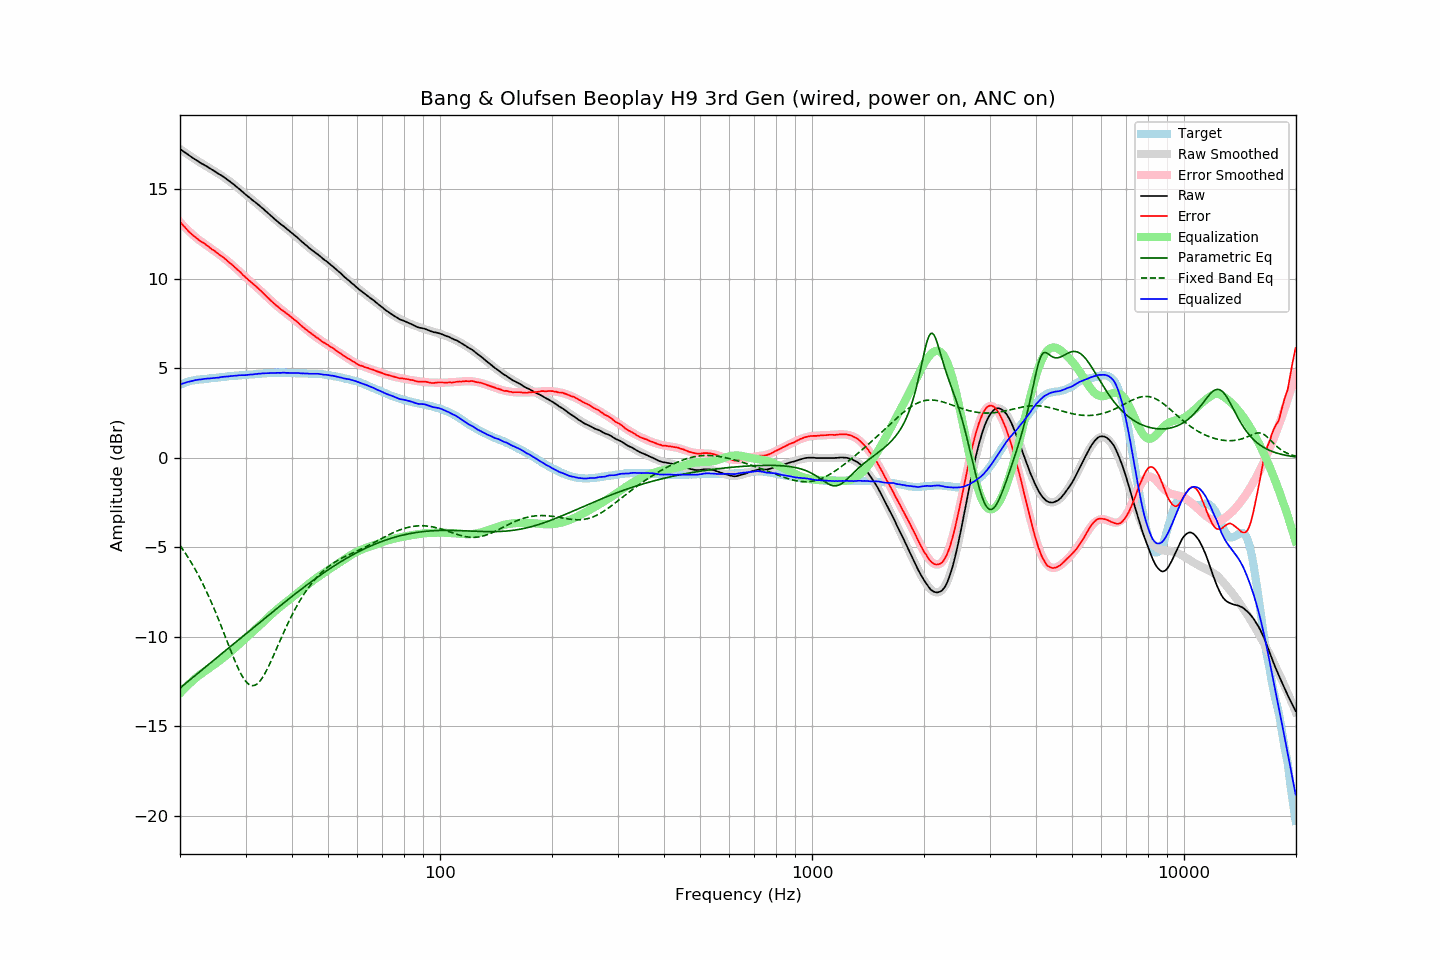

The table this chart was drawn from, first rows:
frequency, raw, error, smoothed, error_smoothed, equalization, parametric_eq, fixed_band_eq, equalized_raw, equalized_smoothed, target
20.00, 17.24, 13.18, 17.23, 13.15, -13.15, -12.86, -4.90, 4.09, 4.09, 4.06
20.20, 17.17, 13.07, 17.17, 13.05, -13.05, -12.78, -5.02, 4.12, 4.12, 4.10
20.40, 17.10, 12.96, 17.10, 12.96, -12.96, -12.71, -5.15, 4.14, 4.15, 4.14
20.61, 17.04, 12.87, 17.04, 12.86, -12.86, -12.63, -5.29, 4.18, 4.18, 4.17
20.81, 16.98, 12.77, 16.98, 12.77, -12.77, -12.56, -5.42, 4.20, 4.20, 4.21
21.02, 16.92, 12.67, 16.92, 12.69, -12.69, -12.49, -5.56, 4.23, 4.23, 4.25
21.23, 16.85, 12.58, 16.86, 12.60, -12.60, -12.41, -5.71, 4.25, 4.25, 4.27
21.44, 16.79, 12.50, 16.79, 12.52, -12.52, -12.34, -5.85, 4.27, 4.28, 4.29
21.66, 16.73, 12.42, 16.74, 12.44, -12.44, -12.26, -6.01, 4.29, 4.30, 4.31
21.87, 16.67, 12.35, 16.68, 12.36, -12.36, -12.19, -6.16, 4.31, 4.32, 4.32
22.09, 16.62, 12.28, 16.62, 12.28, -12.28, -12.11, -6.32, 4.34, 4.34, 4.34
22.31, 16.56, 12.21, 16.56, 12.21, -12.21, -12.04, -6.49, 4.35, 4.35, 4.35
22.54, 16.50, 12.14, 16.51, 12.14, -12.14, -11.97, -6.66, 4.36, 4.36, 4.36
22.76, 16.44, 12.07, 16.45, 12.08, -12.08, -11.89, -6.83, 4.36, 4.37, 4.37
22.99, 16.39, 12.02, 16.40, 12.01, -12.01, -11.82, -7.01, 4.38, 4.38, 4.37
23.22, 16.35, 11.97, 16.34, 11.95, -11.95, -11.74, -7.19, 4.40, 4.39, 4.38
23.45, 16.29, 11.90, 16.29, 11.89, -11.89, -11.67, -7.38, 4.40, 4.40, 4.39
23.69, 16.24, 11.84, 16.23, 11.82, -11.82, -11.60, -7.57, 4.42, 4.41, 4.40
23.92, 16.18, 11.77, 16.18, 11.76, -11.76, -11.52, -7.76, 4.42, 4.42, 4.41
24.16, 16.13, 11.70, 16.13, 11.70, -11.70, -11.45, -7.97, 4.43, 4.43, 4.43
24.40, 16.07, 11.62, 16.07, 11.64, -11.64, -11.38, -8.17, 4.43, 4.44, 4.45
24.65, 16.02, 11.58, 16.02, 11.57, -11.57, -11.30, -8.38, 4.45, 4.45, 4.44
24.89, 15.96, 11.51, 15.96, 11.51, -11.51, -11.23, -8.59, 4.45, 4.46, 4.45
25.14, 15.90, 11.44, 15.91, 11.44, -11.44, -11.15, -8.81, 4.46, 4.47, 4.46
25.39, 15.84, 11.37, 15.85, 11.37, -11.37, -11.08, -9.03, 4.47, 4.48, 4.47
25.65, 15.79, 11.30, 15.79, 11.30, -11.30, -11.01, -9.26, 4.49, 4.49, 4.49
25.91, 15.74, 11.25, 15.73, 11.23, -11.23, -10.93, -9.48, 4.51, 4.50, 4.49
26.16, 15.68, 11.18, 15.67, 11.16, -11.16, -10.86, -9.71, 4.52, 4.51, 4.50
26.43, 15.61, 11.10, 15.61, 11.09, -11.09, -10.79, -9.95, 4.52, 4.52, 4.51
26.69, 15.55, 11.03, 15.55, 11.02, -11.02, -10.71, -10.18, 4.53, 4.52, 4.52
26.96, 15.48, 10.94, 15.48, 10.95, -10.95, -10.64, -10.41, 4.53, 4.53, 4.54
27.23, 15.42, 10.87, 15.42, 10.87, -10.87, -10.57, -10.64, 4.55, 4.54, 4.55
27.50, 15.35, 10.80, 15.35, 10.79, -10.79, -10.49, -10.87, 4.56, 4.55, 4.55
27.77, 15.28, 10.73, 15.28, 10.72, -10.72, -10.42, -11.09, 4.56, 4.56, 4.55
28.05, 15.21, 10.64, 15.21, 10.64, -10.64, -10.35, -11.31, 4.57, 4.57, 4.57
28.33, 15.13, 10.56, 15.13, 10.55, -10.55, -10.27, -11.52, 4.58, 4.58, 4.57
28.62, 15.06, 10.48, 15.06, 10.47, -10.47, -10.20, -11.72, 4.59, 4.59, 4.58
28.90, 14.99, 10.40, 14.98, 10.39, -10.39, -10.13, -11.91, 4.60, 4.59, 4.59
29.19, 14.91, 10.32, 14.91, 10.31, -10.31, -10.05, -12.08, 4.60, 4.60, 4.59
29.48, 14.83, 10.21, 14.83, 10.23, -10.23, -9.98, -12.24, 4.60, 4.61, 4.62
29.78, 14.75, 10.14, 14.76, 10.14, -10.14, -9.90, -12.38, 4.61, 4.61, 4.61
30.08, 14.67, 10.05, 14.68, 10.06, -10.06, -9.83, -12.49, 4.61, 4.62, 4.62
30.38, 14.60, 9.98, 14.61, 9.98, -9.98, -9.76, -12.59, 4.62, 4.63, 4.62
30.68, 14.53, 9.89, 14.54, 9.90, -9.90, -9.68, -12.66, 4.63, 4.64, 4.64
30.99, 14.46, 9.82, 14.46, 9.82, -9.82, -9.61, -12.70, 4.64, 4.64, 4.64
31.30, 14.38, 9.74, 14.39, 9.74, -9.74, -9.54, -12.72, 4.64, 4.65, 4.64
31.61, 14.31, 9.66, 14.31, 9.66, -9.66, -9.46, -12.72, 4.65, 4.66, 4.65
31.93, 14.25, 9.59, 14.24, 9.58, -9.58, -9.39, -12.68, 4.67, 4.66, 4.66
32.24, 14.17, 9.51, 14.17, 9.49, -9.49, -9.32, -12.62, 4.67, 4.67, 4.66
32.57, 14.10, 9.42, 14.09, 9.41, -9.41, -9.24, -12.54, 4.69, 4.68, 4.68
32.89, 14.02, 9.34, 14.02, 9.33, -9.33, -9.17, -12.44, 4.69, 4.69, 4.68
33.22, 13.95, 9.26, 13.94, 9.24, -9.24, -9.09, -12.31, 4.70, 4.69, 4.69
33.55, 13.87, 9.17, 13.86, 9.16, -9.16, -9.02, -12.17, 4.71, 4.70, 4.70
33.89, 13.79, 9.08, 13.78, 9.07, -9.07, -8.95, -12.02, 4.72, 4.71, 4.71
34.23, 13.70, 8.99, 13.70, 8.99, -8.99, -8.87, -11.85, 4.71, 4.71, 4.71
34.57, 13.62, 8.90, 13.62, 8.90, -8.90, -8.80, -11.66, 4.72, 4.72, 4.72
34.92, 13.54, 8.82, 13.54, 8.82, -8.82, -8.73, -11.48, 4.72, 4.73, 4.72
35.27, 13.46, 8.73, 13.47, 8.74, -8.74, -8.65, -11.28, 4.73, 4.73, 4.73
35.62, 13.38, 8.65, 13.39, 8.65, -8.65, -8.58, -11.08, 4.73, 4.73, 4.73
35.97, 13.30, 8.57, 13.31, 8.57, -8.57, -8.51, -10.88, 4.73, 4.74, 4.73
... 635 more rows
